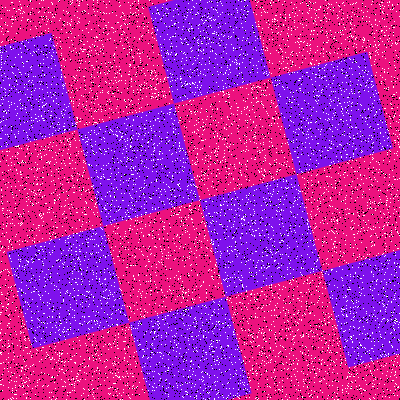

The data file committed next to this chart (first rows):
Type, X, Y
Salt, 224, 280
Salt, 389, 1
Salt, 110, 278
Salt, 86, 239
Salt, 144, 180
Salt, 357, 178
Salt, 19, 118
Salt, 191, 190
Salt, 17, 152
Salt, 251, 92
Salt, 337, 18
Salt, 298, 385
Salt, 30, 1
Salt, 113, 365
Salt, 180, 210
Salt, 153, 125
Salt, 288, 46
Salt, 83, 388
Salt, 274, 123
Salt, 370, 358
Salt, 233, 334
Salt, 34, 144
Salt, 387, 260
Salt, 337, 352
Salt, 365, 390
Salt, 76, 251
Salt, 70, 213
Salt, 361, 388
Salt, 305, 354
Salt, 114, 341
Salt, 86, 291
Salt, 18, 316
Salt, 231, 123
Salt, 326, 31
Salt, 139, 53
Salt, 136, 76
Salt, 88, 32
Salt, 21, 312
Salt, 189, 151
Salt, 173, 131
Salt, 42, 172
Salt, 193, 255
Salt, 144, 392
Salt, 28, 139
Salt, 115, 364
Salt, 349, 93
Salt, 269, 94
Salt, 349, 101
Salt, 333, 329
Salt, 362, 264
Salt, 83, 160
Salt, 362, 18
Salt, 171, 52
Salt, 360, 104
Salt, 238, 341
Salt, 79, 381
Salt, 356, 160
Salt, 64, 362
Salt, 25, 340
Salt, 109, 388
... 15,940 more rows
